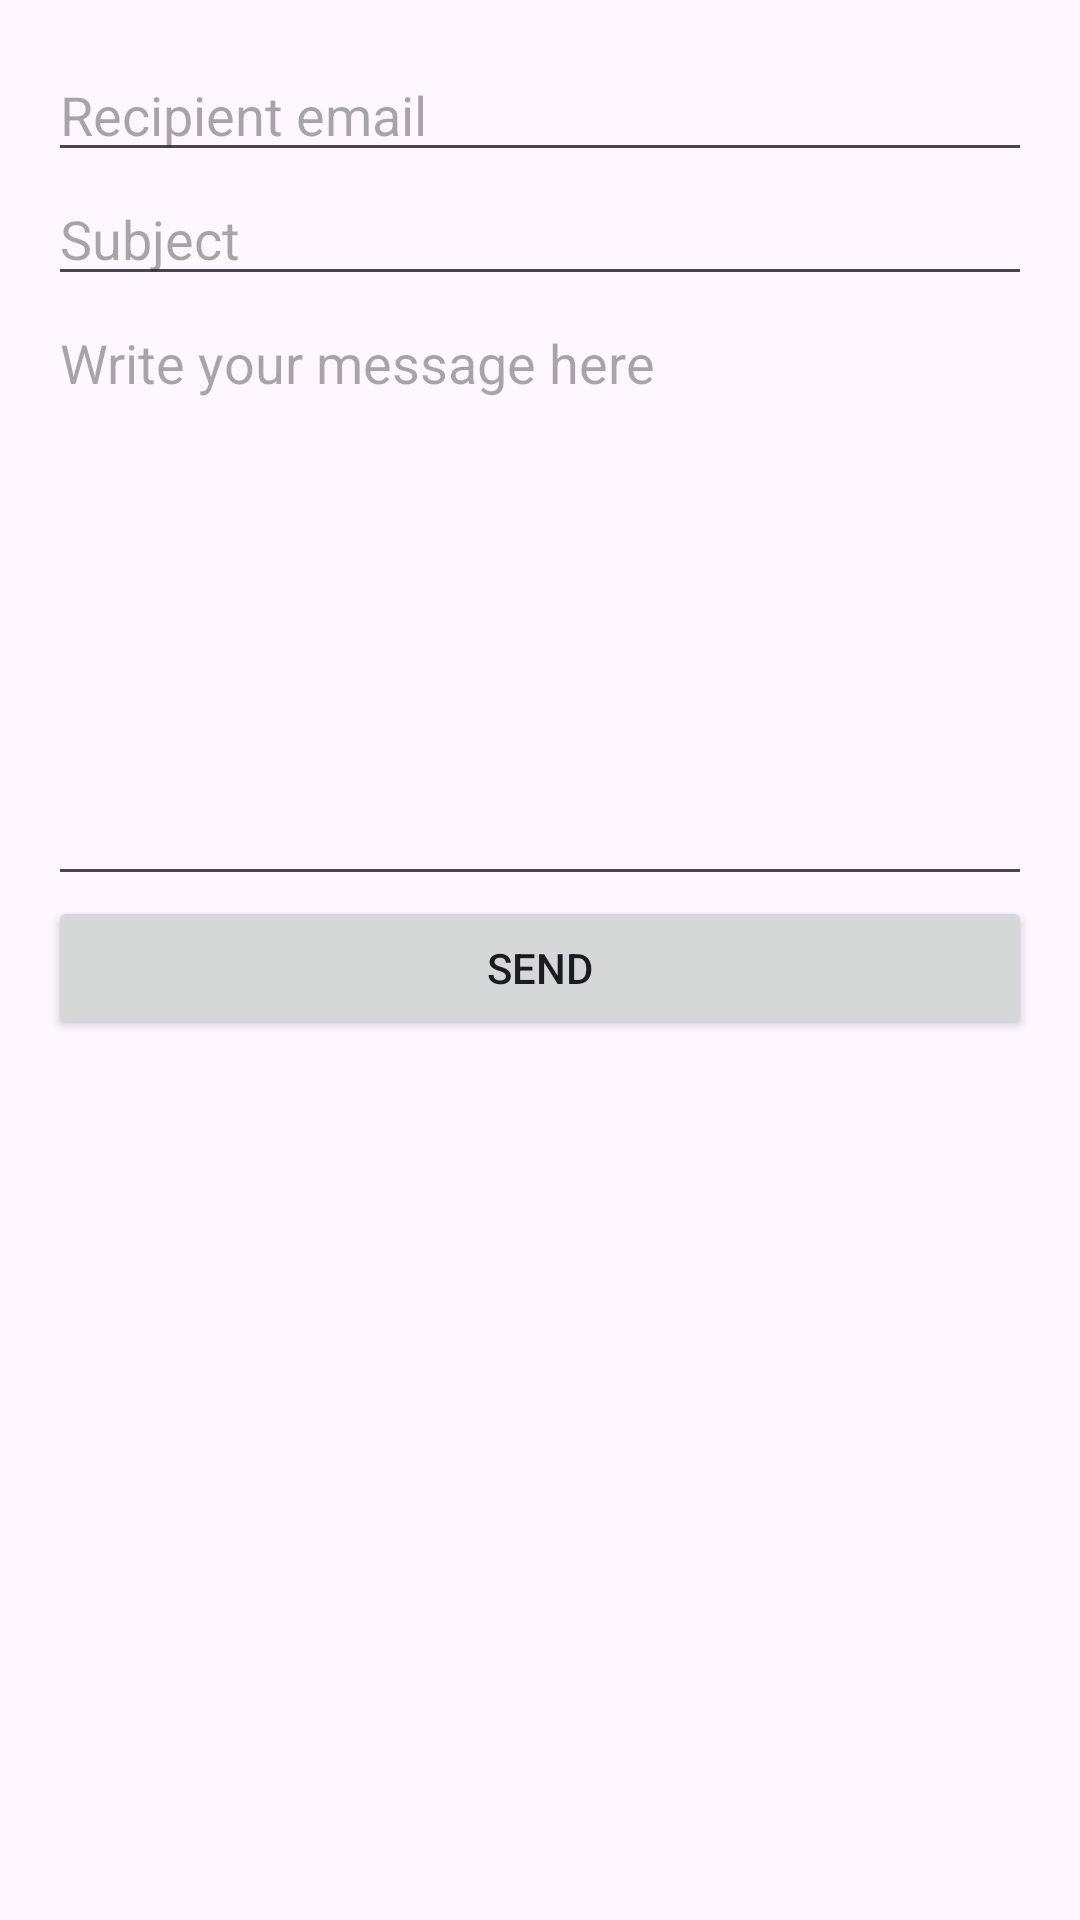

Write the Android layout XML for this screen, with the resource values it uses.
<!-- AndroidManifest.xml: application theme Theme.Gmailish -->
<!-- res/layout/activity_compose.xml -->
<?xml version="1.0" encoding="utf-8"?>
<ScrollView xmlns:android="http://schemas.android.com/apk/res/android"
    android:layout_width="match_parent"
    android:layout_height="match_parent"
    android:padding="16dp">

    <LinearLayout
        android:orientation="vertical"
        android:layout_width="match_parent"
        android:layout_height="wrap_content">

        <EditText
            android:id="@+id/editRecipient"
            android:layout_width="match_parent"
            android:layout_height="wrap_content"
            android:hint="Recipient email"
            android:inputType="textEmailAddress" />

        <EditText
            android:id="@+id/editSubject"
            android:layout_width="match_parent"
            android:layout_height="wrap_content"
            android:hint="Subject" />

        <EditText
            android:id="@+id/editContent"
            android:layout_width="match_parent"
            android:layout_height="200dp"
            android:gravity="top"
            android:hint="Write your message here"
            android:inputType="textMultiLine" />

        <Button
            android:id="@+id/btnSend"
            android:layout_width="match_parent"
            android:layout_height="wrap_content"
            android:text="Send" />
    </LinearLayout>
</ScrollView>
<!-- resources referenced by this layout -->
<resources>
  <style name="Theme.Gmailish" parent="Base.Theme.Gmailish" />
  <style name="Base.Theme.Gmailish" parent="Theme.Material3.DayNight.NoActionBar">
          
          
          <item name="android:statusBarColor">#FFFFFF</item>
      </style>
</resources>
